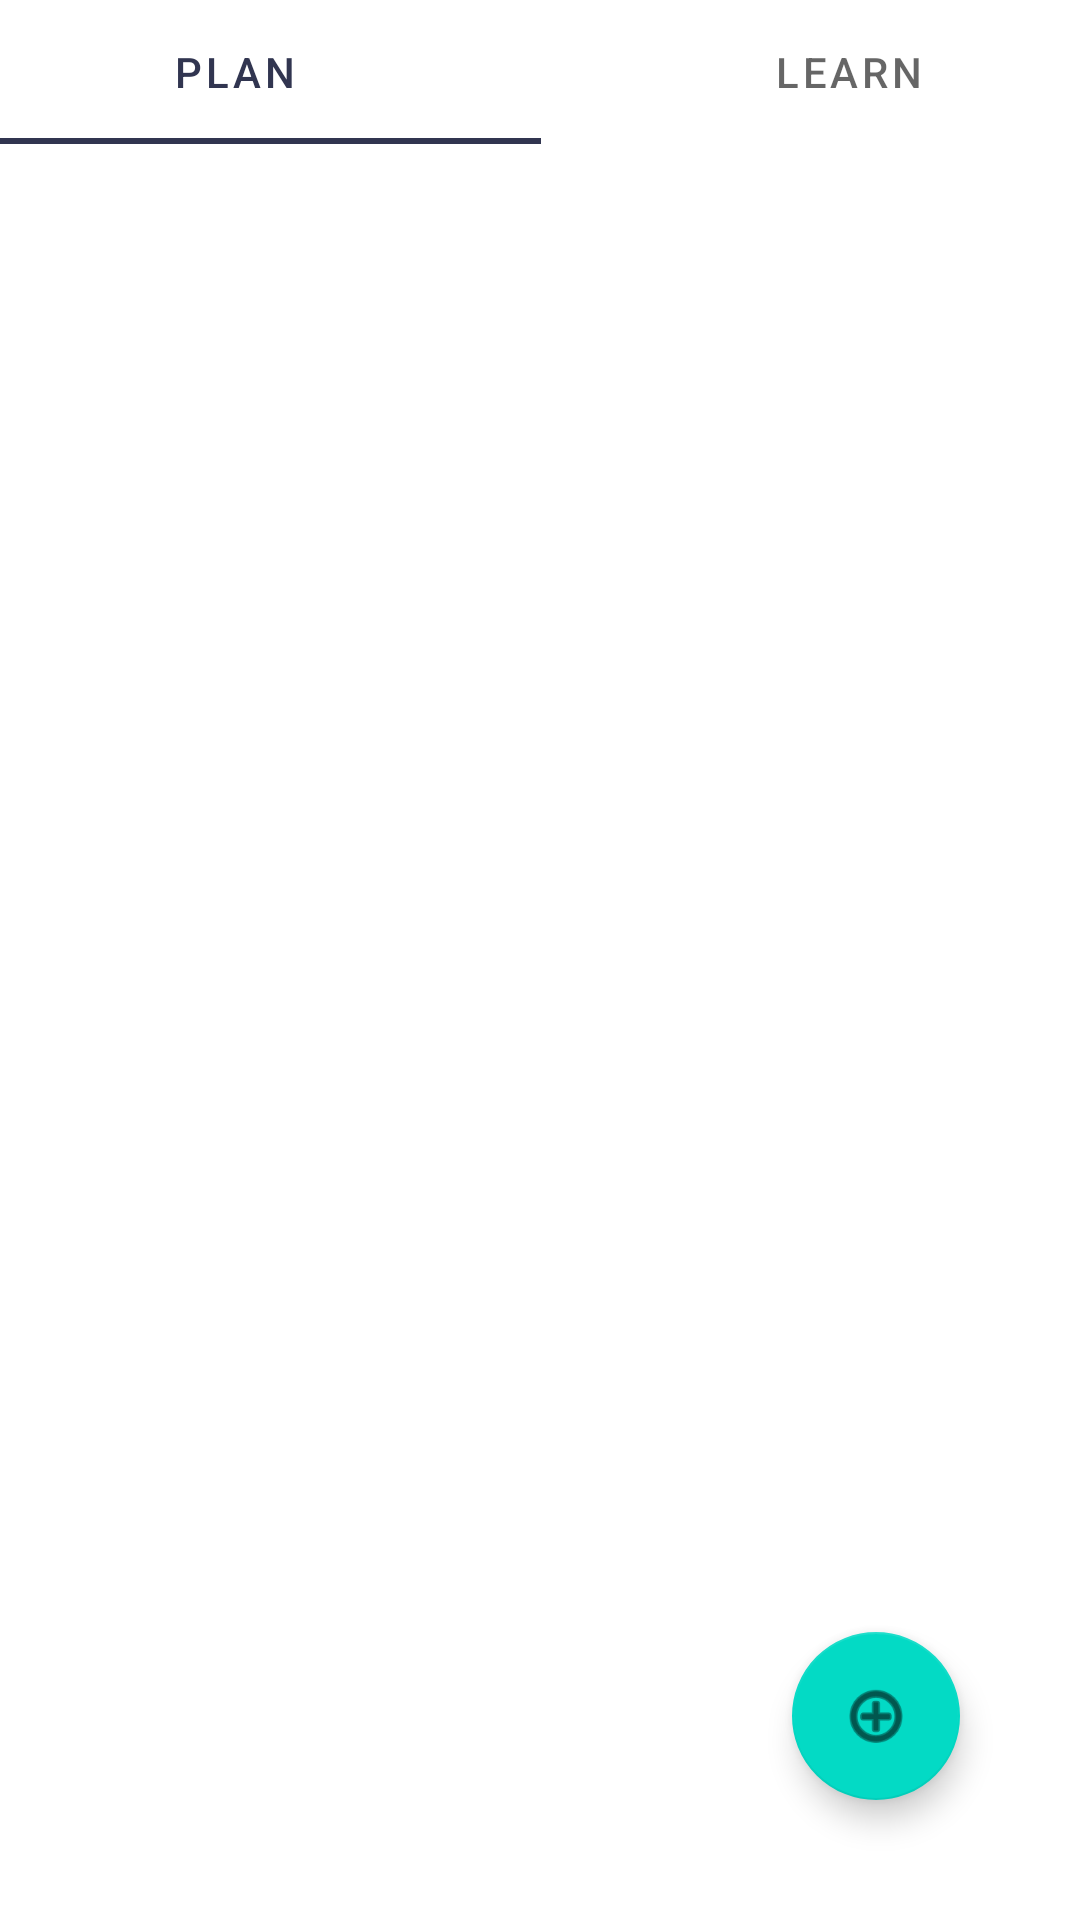

Layout XML and referenced resources for this Android screen:
<!-- AndroidManifest.xml: application theme Theme.WorkoutApp -->
<!-- res/layout/activity_main.xml -->
<?xml version="1.0" encoding="utf-8"?>
<androidx.constraintlayout.widget.ConstraintLayout xmlns:android="http://schemas.android.com/apk/res/android"
    xmlns:app="http://schemas.android.com/apk/res-auto"
    xmlns:tools="http://schemas.android.com/tools"
    android:layout_width="match_parent"
    android:layout_height="match_parent"
    tools:context=".MainActivity">

    <androidx.viewpager2.widget.ViewPager2
        android:id="@+id/viewpager2"
        android:layout_width="match_parent"
        android:layout_height="match_parent"
        app:layout_constraintBottom_toBottomOf="parent"
        app:layout_constraintEnd_toEndOf="parent"
        app:layout_constraintHorizontal_bias="0.5"
        app:layout_constraintStart_toStartOf="parent"
        app:layout_constraintTop_toTopOf="parent" />

        <com.google.android.material.tabs.TabLayout
            android:id="@+id/tabs"
            android:layout_width="409dp"
            android:layout_height="wrap_content"
            android:layout_marginStart="1dp"
            android:layout_marginEnd="1dp"
            app:layout_constraintEnd_toEndOf="parent"
            app:layout_constraintStart_toStartOf="parent"
            app:layout_constraintTop_toTopOf="parent">

        <com.google.android.material.tabs.TabItem
            android:id="@+id/plan"
            android:layout_width="wrap_content"
            android:layout_height="wrap_content"
            android:text="PLAN" />

        <com.google.android.material.tabs.TabItem
            android:id="@+id/learn"
            android:layout_width="wrap_content"
            android:layout_height="wrap_content"
            android:text="LEARN" />
        </com.google.android.material.tabs.TabLayout>

    <com.google.android.material.floatingactionbutton.FloatingActionButton
        android:id="@+id/floatingActionButton3"
        android:layout_width="wrap_content"
        android:layout_height="wrap_content"
        android:layout_alignParentEnd="true"
        android:layout_alignParentBottom="true"
        android:layout_marginEnd="40dp"
        android:layout_marginBottom="40dp"
        android:clickable="true"
        android:onClick="launchScreen"
        android:src="@android:drawable/ic_menu_add"
        app:layout_constraintBottom_toBottomOf="parent"
        app:layout_constraintEnd_toEndOf="parent" />


</androidx.constraintlayout.widget.ConstraintLayout>
<!-- resources referenced by this layout -->
<resources>
  <style name="Theme.WorkoutApp" parent="Theme.MaterialComponents.DayNight.DarkActionBar">
          
          <item name="colorPrimary">#313550</item>
          <item name="colorPrimaryVariant">#313550</item>
          <item name="colorOnPrimary">@color/white</item>
          
          <item name="colorSecondary">@color/teal_200</item>
          <item name="colorSecondaryVariant">@color/teal_700</item>
          <item name="colorOnSecondary">@color/black</item>
          
          <item name="android:statusBarColor" tools:targetApi="l">?attr/colorPrimaryVariant</item>
          
      </style>
  <!-- not gathered from this repository: default colours our renderer supplied (Android Studio template values) -->
  <color name="teal_200">#FF03DAC5</color>
  <color name="teal_700">#FF018786</color>
  <color name="black">#FF000000</color>
  <color name="white">#FFFFFFFF</color>
</resources>
